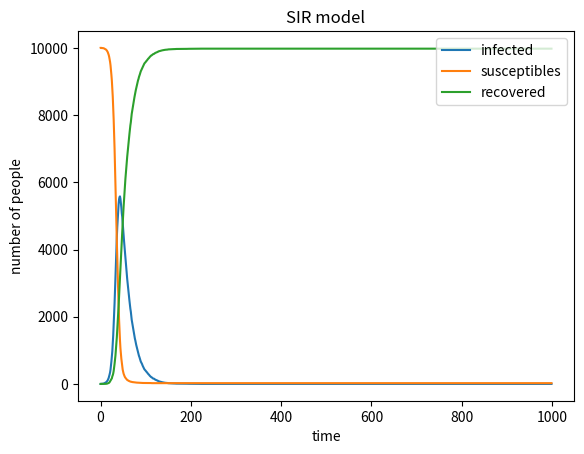

Recreate this plot in Python. (Note: this script raises an exception after producing the figure.)
# -*- coding: utf-8 -*-
"""
Created on Tue May 12 10:26:00 2020

[redacted]
"""
#import necessary libraries
import numpy as np
import matplotlib.pyplot as plt
inf=[1]
sus=[9999]
rec=[0]
#total number of people
N=10000
#beta: infection probability upon contact
beta=0.3
#gamma=recovery probability
gamma=0.05
#store the time for x
T=[0]
#loop over 1000 time points
for t in range(0,1000):
    a=np.random.choice(range(2),sus[t],p=[1-beta*(inf[t]/N),beta*(inf[t]/N)])
    #count the number of infected people
    num_inf=np.sum(a==1)
    b=np.random.choice(range(2),inf[t],p=[1-gamma,gamma])
    #count the number of people recovered
    num_rec=np.sum(b==1)
    #record the output of each time step
    sus.append(sus[t]-num_inf)
    inf.append(inf[t]+num_inf-num_rec)
    rec.append(rec[t]+num_rec)
    T.append(t)
#plot the picture
plt.plot(T,inf,label='infected')
plt.plot(T,sus,label='susceptibles')
plt.plot(T,rec,label='recovered')
plt.xlabel('time')
plt.ylabel('number of people')
plt.title('SIR model')
plt.legend(loc='upper right')
plt.show()
plt.figure(figsize=(6,4),dpi=150)
plt.savefig('the SRI model',type='png')